2-way image classification set "Ultra-sound dataset" from GitHub (arkya-art/COVID19-Ultrasound); label vocabulary: COVID-19, normal.

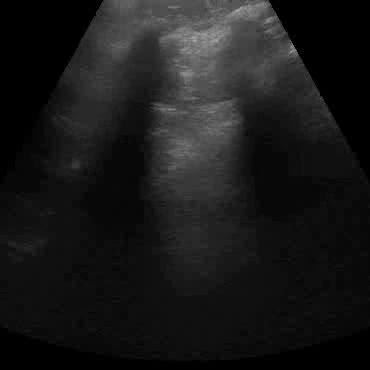
Label: normal

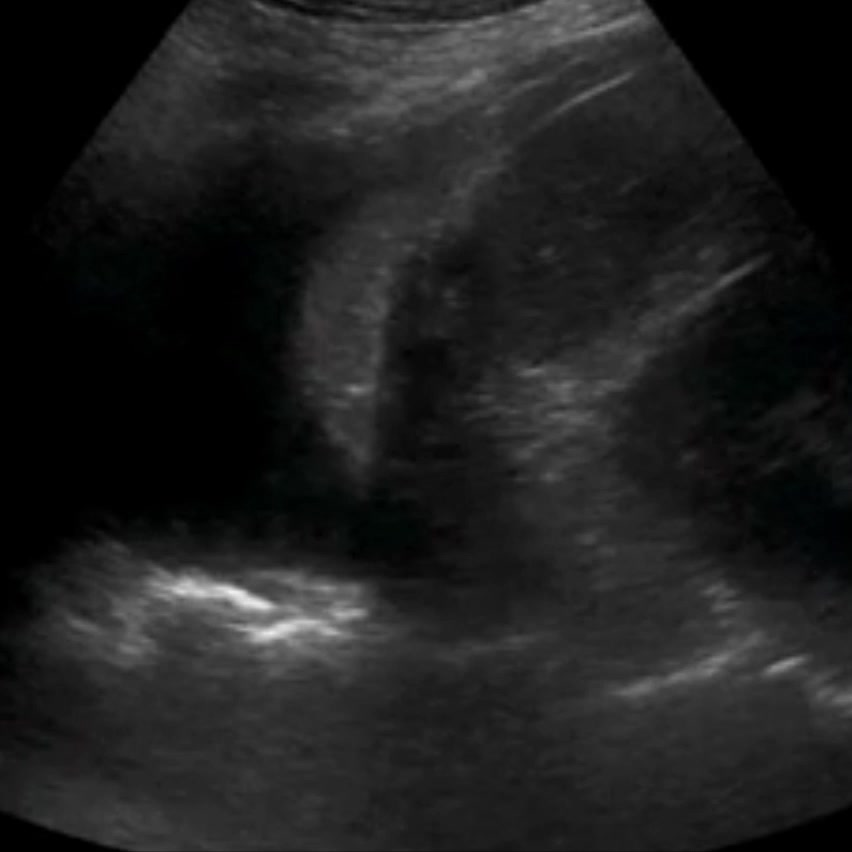
Label: COVID-19

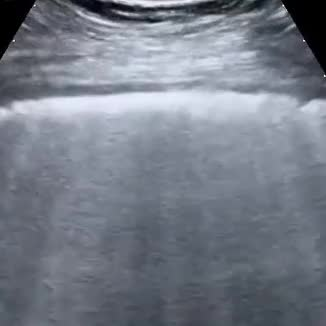
Label: COVID-19

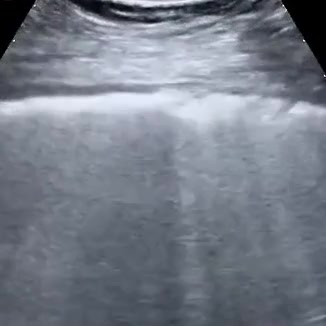
Label: COVID-19

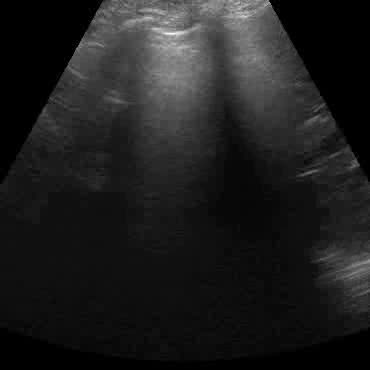
Label: normal

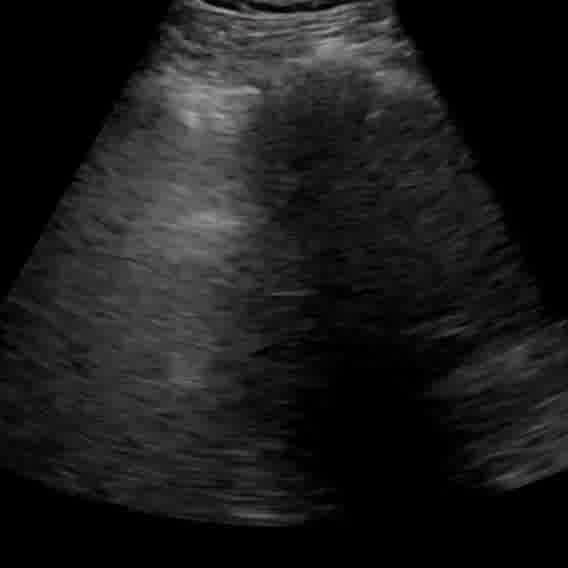
Label: normal
